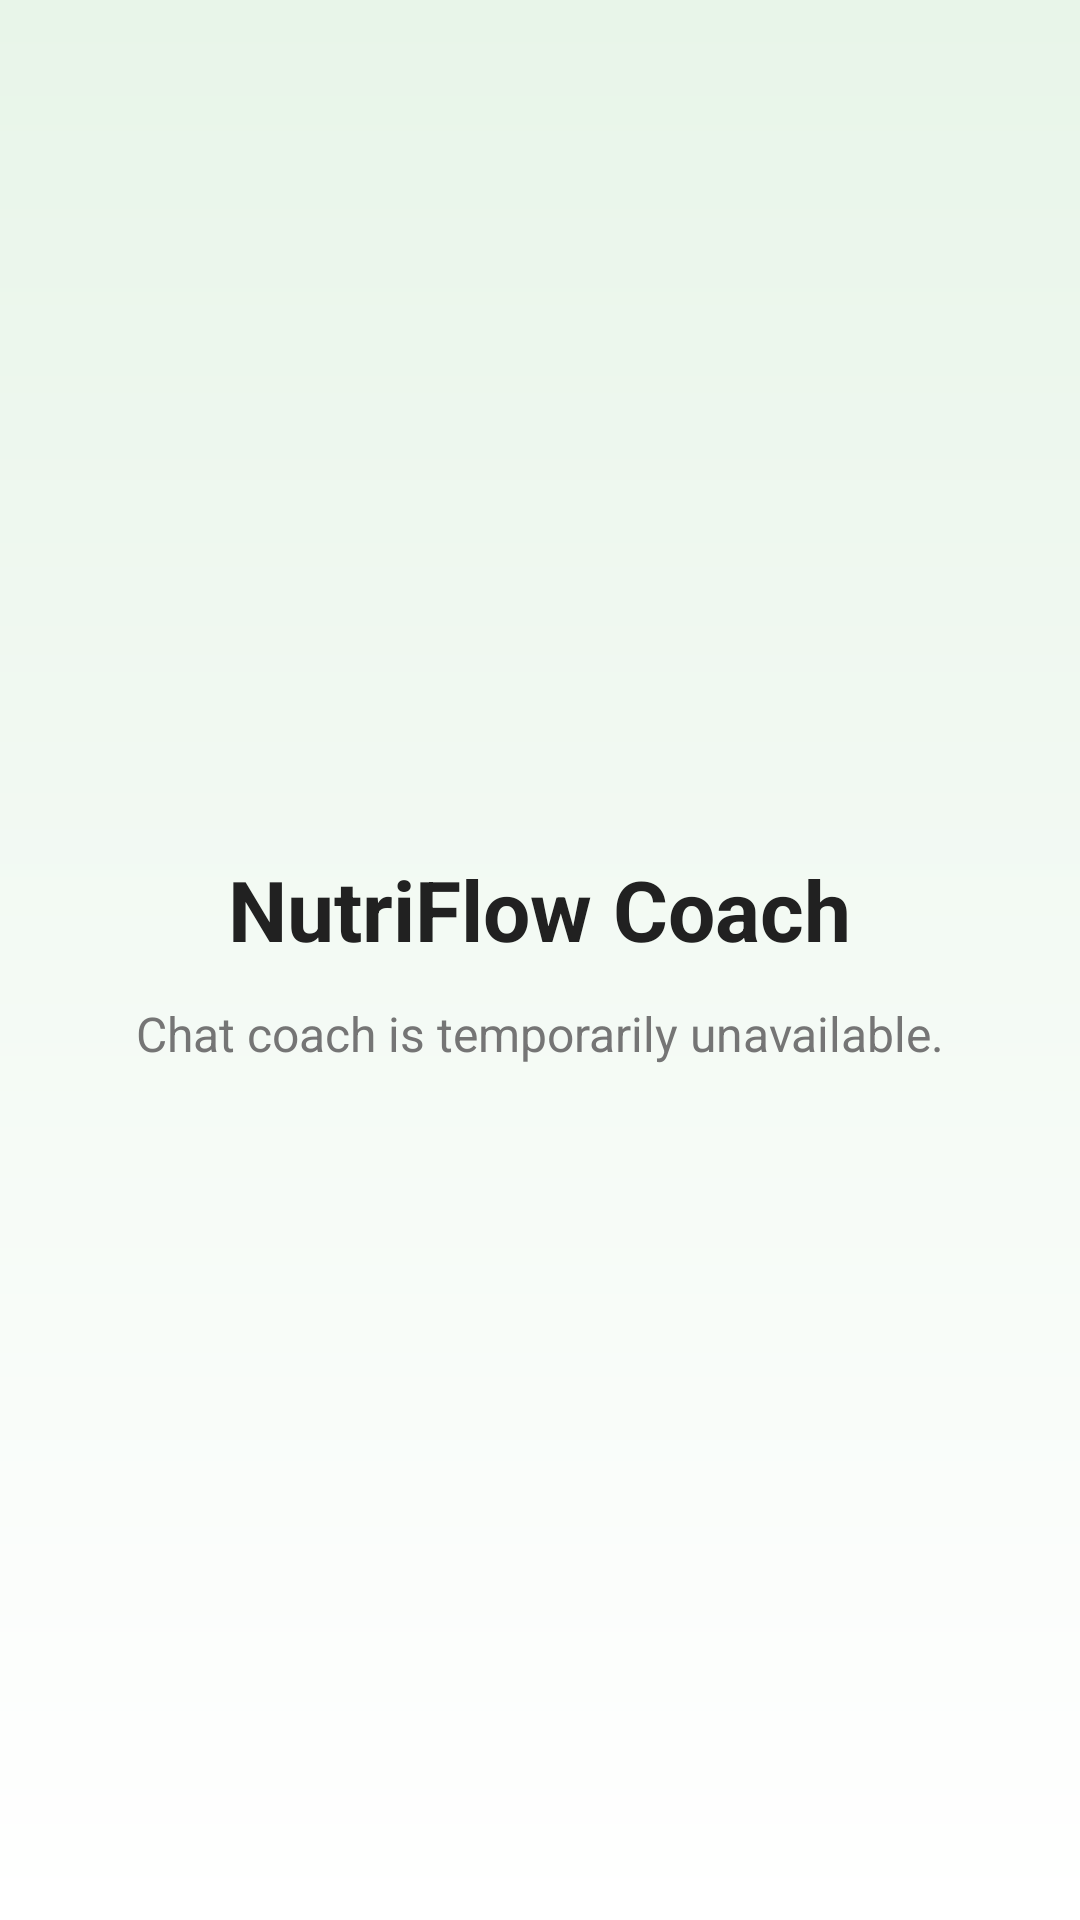

The Android layout XML behind this screen, and the referenced resources:
<!-- AndroidManifest.xml: application theme Theme.AIDietTracker -->
<!-- res/layout/activity_chatbot.xml -->
<?xml version="1.0" encoding="utf-8"?>
<LinearLayout xmlns:android="http://schemas.android.com/apk/res/android"
    android:layout_width="match_parent"
    android:layout_height="match_parent"
    android:background="@drawable/bg_diet_page_root"
    android:gravity="center"
    android:orientation="vertical"
    android:padding="24dp">

    <TextView
        android:layout_width="wrap_content"
        android:layout_height="wrap_content"
        android:text="NutriFlow Coach"
        android:textColor="@color/text_primary"
        android:textSize="28sp"
        android:textStyle="bold" />

    <TextView
        android:layout_width="match_parent"
        android:layout_height="wrap_content"
        android:layout_marginTop="12dp"
        android:gravity="center"
        android:text="Chat coach is temporarily unavailable."
        android:textColor="@color/text_secondary"
        android:textSize="16sp" />
</LinearLayout>
<!-- resources referenced by this layout -->
<resources>
  <color name="text_primary">#212121</color>
  <color name="text_secondary">#757575</color>
  <!-- drawable bg_diet_page_root (drawable) -->
  <?xml version="1.0" encoding="utf-8"?>
  <shape xmlns:android="http://schemas.android.com/apk/res/android"
      android:shape="rectangle">
      <gradient
          android:angle="270"
          android:startColor="#E8F5E9"
          android:endColor="#FFFFFF"
          android:type="linear" />
  </shape>
</resources>
